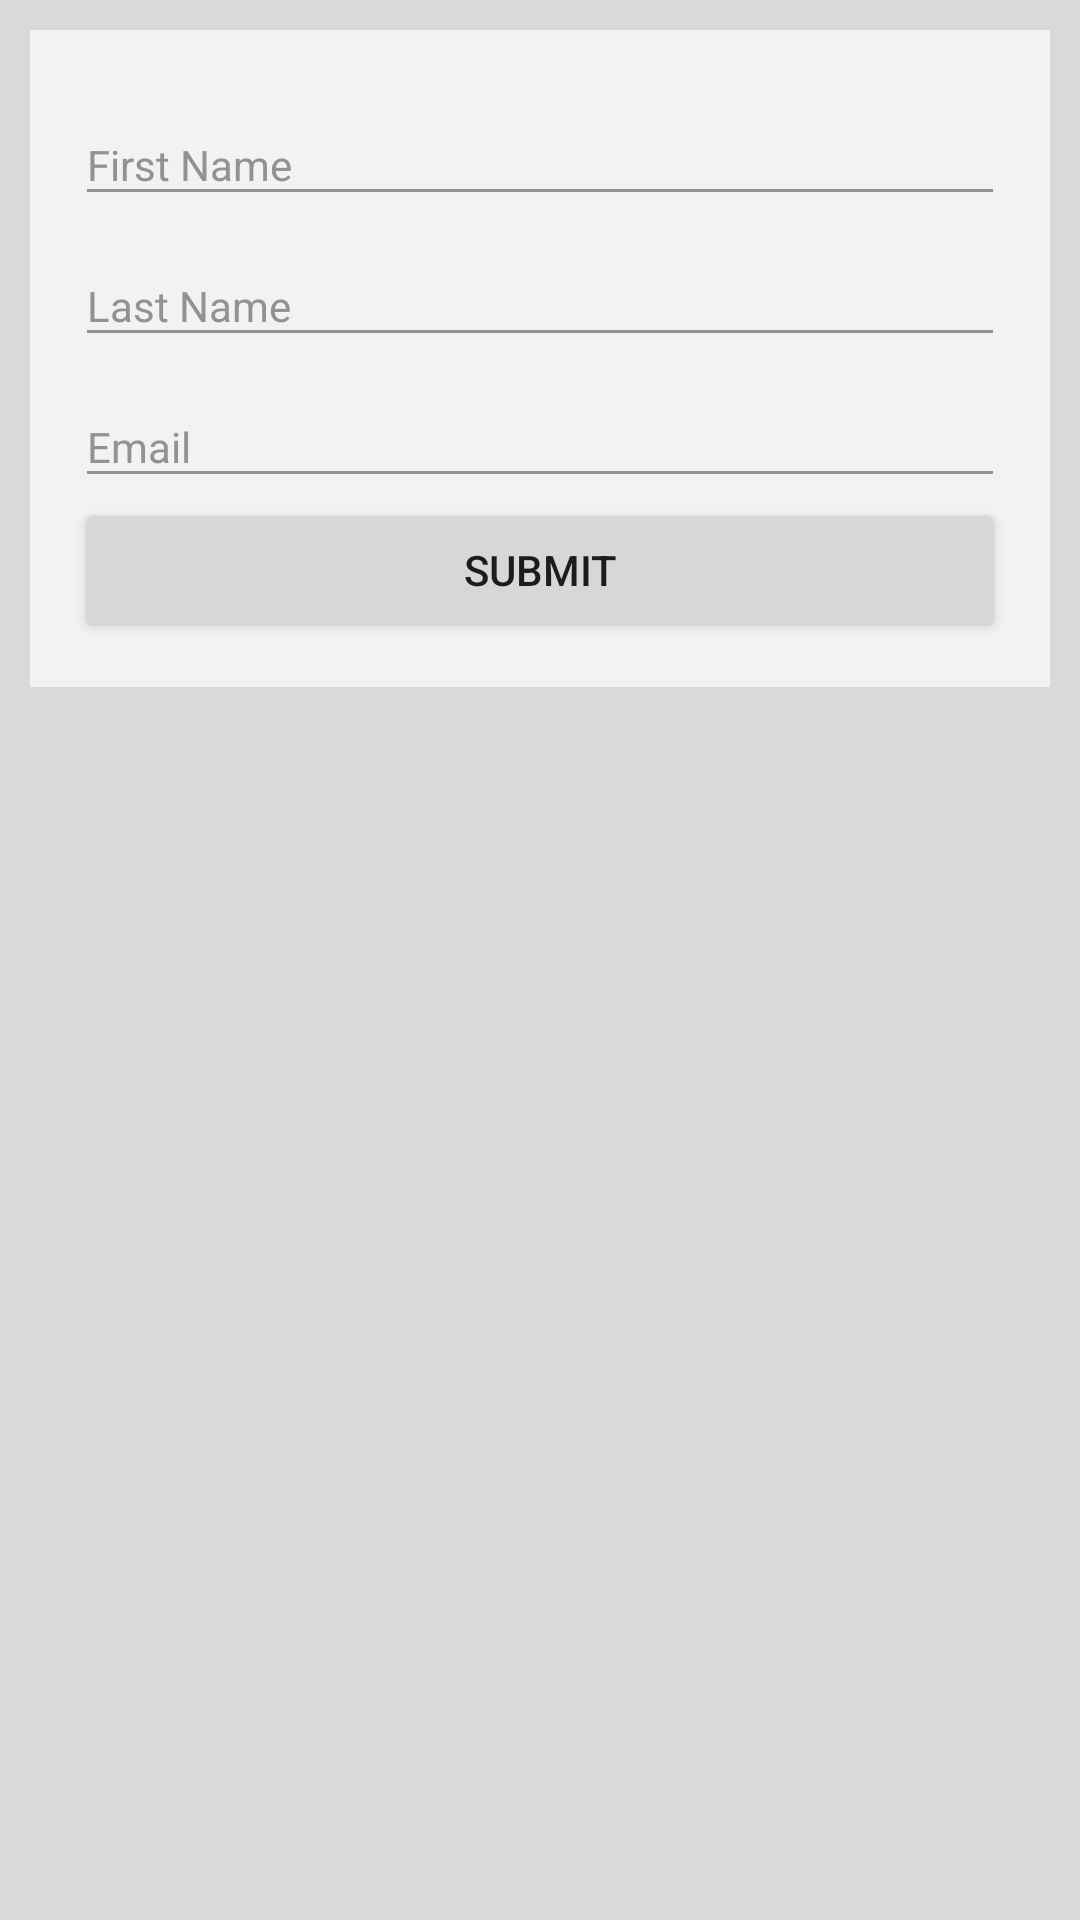

The Android layout XML behind this screen, and the referenced resources:
<!-- AndroidManifest.xml: application theme AppTheme -->
<!-- res/layout/activity_add_employee.xml -->
<?xml version="1.0" encoding="utf-8"?>
<RelativeLayout
    xmlns:android="http://schemas.android.com/apk/res/android"
    xmlns:tools="http://schemas.android.com/tools"
    android:layout_width="match_parent"
    android:layout_height="match_parent"
    tools:context="com.adc.takehomeexam.adcexam.AddEmployeeActivity"
    android:background="@color/grey_soft">

    <LinearLayout
        android:layout_width="match_parent"
        android:layout_height="wrap_content"
        android:orientation="vertical"
        android:layout_marginStart="10dp"
        android:layout_marginEnd="10dp"
        android:layout_marginTop="10dp"
        android:paddingTop="15dp"
        android:paddingStart="15dp"
        android:paddingBottom="15dp"
        android:paddingEnd="15dp"
        android:background="@color/dark_white">

        <android.support.design.widget.TextInputLayout
            android:layout_width="match_parent"
            android:layout_height="wrap_content"
            android:theme="@style/EditTextHint">
            <EditText
                android:layout_width="match_parent"
                android:layout_height="wrap_content"
                android:id="@+id/etFirstName"
                android:textColorHint="@color/border_dark_grey"
                android:singleLine="true"
                android:hint="First Name"/>
        </android.support.design.widget.TextInputLayout>

        <android.support.design.widget.TextInputLayout
            android:layout_width="match_parent"
            android:layout_height="wrap_content"
            android:theme="@style/EditTextHint">
            <EditText
                android:layout_width="match_parent"
                android:layout_height="wrap_content"
                android:id="@+id/etLastName"
                android:hint="Last Name"
                android:singleLine="true"
                android:textColorHint="@color/border_dark_grey"/>
        </android.support.design.widget.TextInputLayout>

        <android.support.design.widget.TextInputLayout
            android:layout_width="match_parent"
            android:layout_height="wrap_content"
            android:theme="@style/EditTextHint">
            <EditText
                android:layout_width="match_parent"
                android:layout_height="wrap_content"
                android:id="@+id/etEmail"
                android:hint="Email"
                android:inputType="textEmailAddress"
                android:singleLine="true"
                android:textColorHint="@color/border_dark_grey"/>
        </android.support.design.widget.TextInputLayout>

        <Button
            android:layout_width="match_parent"
            android:layout_height="wrap_content"
            android:id="@+id/btnSubmit"
            android:text="Submit"/>

    </LinearLayout>

</RelativeLayout>
<!-- resources referenced by this layout -->
<resources>
  <color name="border_dark_grey">#939292</color>
  <color name="dark_white">#f2f2f2</color>
  <color name="grey_soft">#d9d9d9</color>
  <style name="EditTextHint" parent="TextAppearance.AppCompat">
          <item name="colorAccent">@android:color/white</item>
          <item name="android:textColorHint">@color/border_dark_grey</item>
          <item name="colorControlNormal">@color/border_dark_grey</item>
          <item name="colorControlActivated">@color/border_dark_grey</item>
          <item name="colorControlHighlight">@color/border_dark_grey</item>
      </style>
  <style name="AppTheme" parent="Theme.AppCompat.Light.DarkActionBar">
          
          <item name="colorPrimary">@color/colorPrimary</item>
          <item name="colorPrimaryDark">@color/colorPrimaryDark</item>
          <item name="colorAccent">@color/colorAccent</item>
      </style>
  <color name="colorPrimary">#3F51B5</color>
  <color name="colorPrimaryDark">#303F9F</color>
  <color name="colorAccent">#FF4081</color>
</resources>
